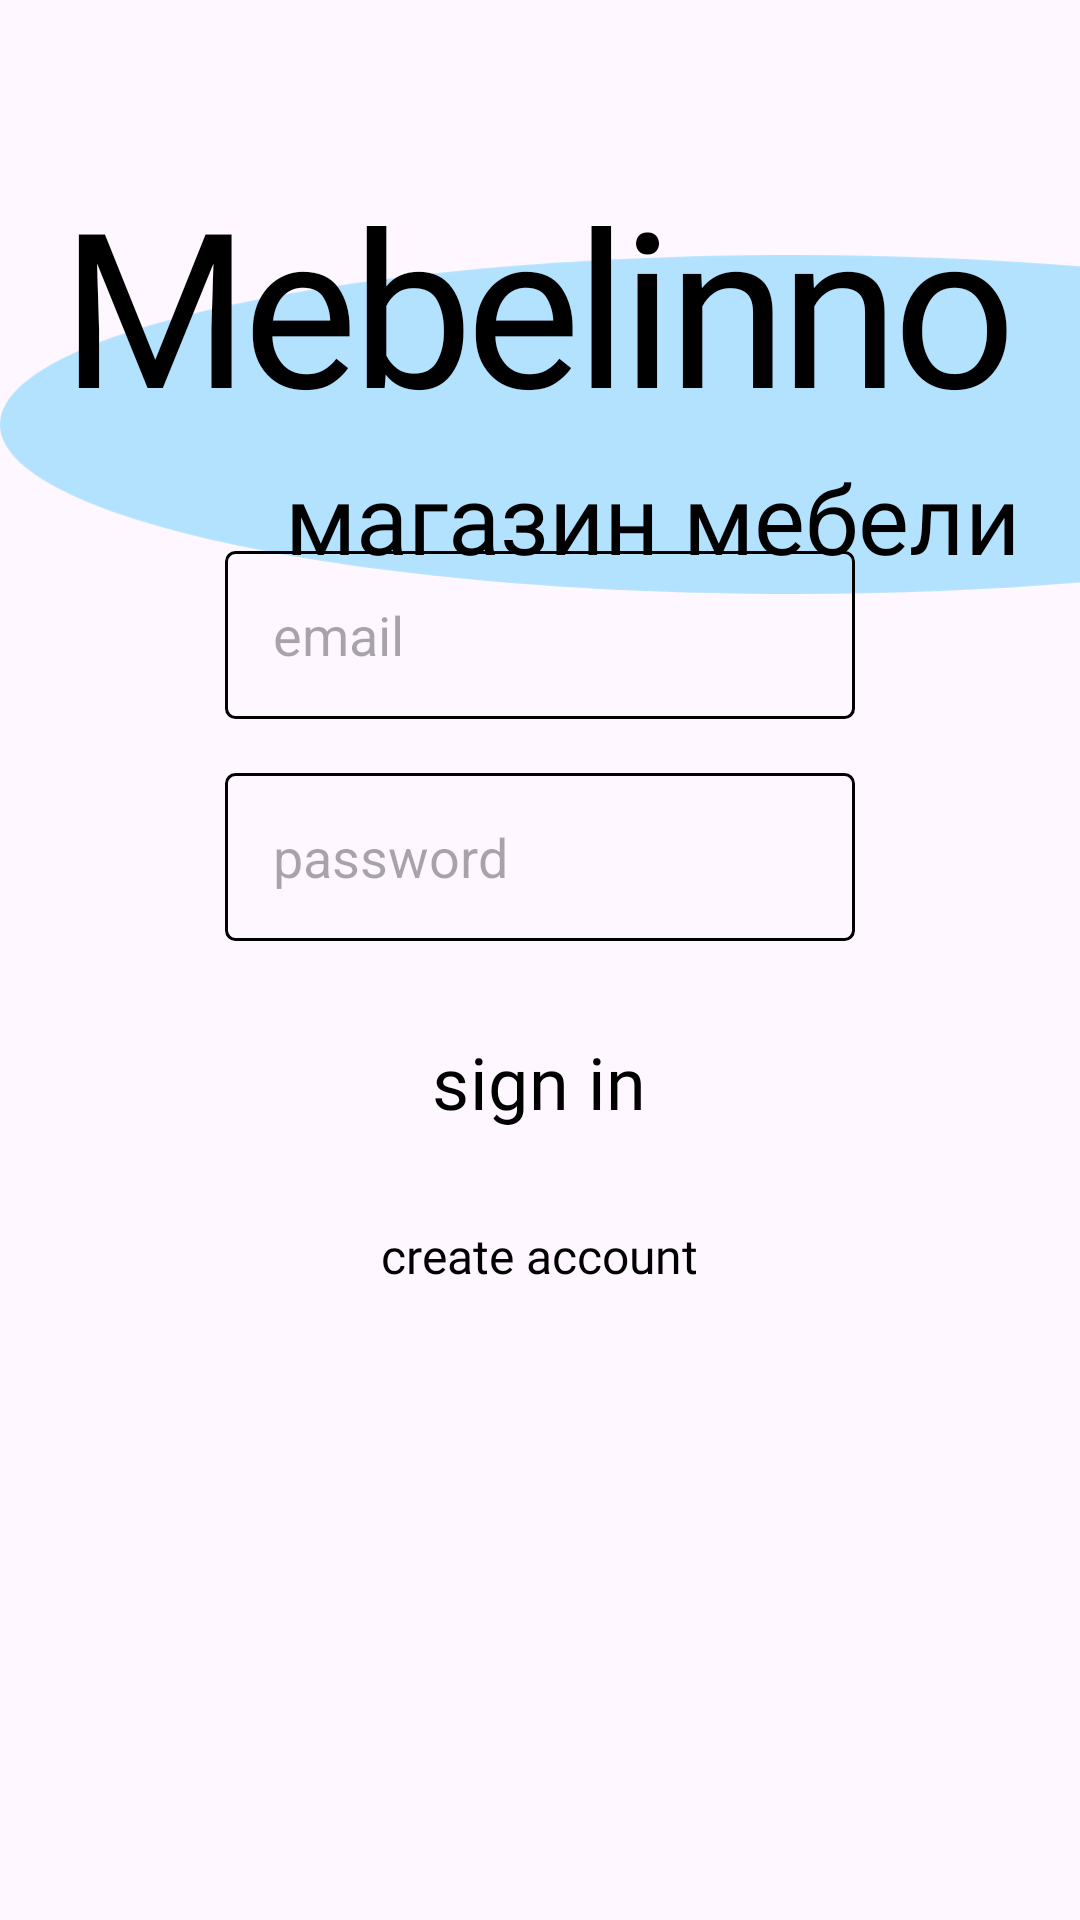

Android layout source for this screen:
<!-- AndroidManifest.xml: application theme Base.Theme.KR_KOTLIN -->
<!-- res/layout/fragment_auth.xml -->
<?xml version="1.0" encoding="utf-8"?>
<androidx.constraintlayout.widget.ConstraintLayout xmlns:android="http://schemas.android.com/apk/res/android"
    xmlns:app="http://schemas.android.com/apk/res-auto"
    xmlns:tools="http://schemas.android.com/tools"
    android:id="@+id/main"
    android:layout_width="match_parent"
    android:layout_height="match_parent"
    tools:context=".ui.authorization.AuthFragment">

    <ImageView
        android:id="@+id/imageView"
        android:layout_width="wrap_content"
        android:layout_height="wrap_content"
        android:layout_marginTop="80dp"
        android:src="@drawable/design_duga"
        app:layout_constraintEnd_toEndOf="parent"
        app:layout_constraintTop_toTopOf="parent" />

    <TextView
        android:id="@+id/textView"
        android:layout_width="wrap_content"
        android:layout_height="wrap_content"
        android:layout_marginStart="10dp"
        android:layout_marginTop="53dp"
        android:layout_marginEnd="11dp"
        android:fontFamily="@font/inter_bold"
        android:letterSpacing="-0.03"
        android:text="@string/mebelinno_main"
        android:textColor="@color/black"
        android:textSize="72sp"
        app:layout_constraintEnd_toEndOf="parent"
        app:layout_constraintStart_toStartOf="parent"
        app:layout_constraintTop_toTopOf="parent" />

    <TextView
        style="@style/RobotoText"
        android:layout_width="wrap_content"
        android:layout_height="wrap_content"
        android:layout_marginTop="151dp"
        android:layout_marginEnd="20dp"
        android:text="@string/magazin_mebeli"
        android:textColor="@color/black"
        android:textSize="32sp"
        app:layout_constraintEnd_toEndOf="parent"
        app:layout_constraintTop_toTopOf="parent" />

    <LinearLayout
        android:id="@+id/linearLayout2"
        android:layout_width="match_parent"
        android:layout_height="wrap_content"
        android:layout_marginTop="85dp"
        android:layout_marginBottom="315dp"
        android:gravity="center_horizontal"
        android:orientation="vertical"
        app:layout_constraintBottom_toBottomOf="parent"
        app:layout_constraintEnd_toEndOf="parent"
        app:layout_constraintTop_toBottomOf="@+id/imageView">

        <EditText
            android:id="@+id/emailEt"
            android:layout_width="210dp"
            android:layout_height="56dp"
            android:background="@drawable/shape_rounded_containers"
            android:gravity="center_vertical"
            android:hint="@string/email_autho"
            android:inputType="textEmailAddress"
            android:paddingStart="16dp"
            tools:layout_editor_absoluteX="83dp"
            tools:layout_editor_absoluteY="421dp" />

        <EditText
            android:id="@+id/passwordEt"
            android:layout_width="210dp"
            android:layout_height="56dp"
            android:layout_marginTop="18dp"
            android:background="@drawable/shape_rounded_containers"
            android:gravity="center_vertical"
            android:hint="@string/password_autho"
            android:inputType="textPassword"
            android:paddingStart="16dp"
            tools:layout_editor_absoluteX="83dp"
            tools:layout_editor_absoluteY="421dp" />

        <Button
            android:id="@+id/buttonSignIn"
            style="@style/ButtonStyle"
            android:layout_width="169dp"
            android:layout_height="58dp"
            android:layout_marginTop="18dp"
            android:text="@string/sign_in_button"
            android:textSize="24sp" />

        <TextView
            android:id="@+id/buttonCreateAcc"
            style="@style/RobotoText"
            android:layout_width="wrap_content"
            android:layout_height="wrap_content"
            android:layout_marginTop="18dp"
            android:clickable="true"
            android:focusable="true"
            android:text="@string/create_account"
            android:textSize="16sp" />
    </LinearLayout>


</androidx.constraintlayout.widget.ConstraintLayout>
<!-- resources referenced by this layout -->
<resources>
  <color name="black">#FF000000</color>
  <!-- drawable design_duga (drawable) -->
  <vector xmlns:android="http://schemas.android.com/apk/res/android"
      android:width="392dp"
      android:height="123dp"
      android:viewportWidth="392"
      android:viewportHeight="123">
    <path
        android:pathData="M287.99,0C324.67,0 359.74,1.46 392,4.13V118.86C359.74,121.54 324.67,123 287.99,123C128.94,123 0,95.47 0,61.5C0,27.53 128.94,0 287.99,0Z"
        android:fillColor="#B3E2FF"/>
  </vector>
  <!-- drawable shape_rounded_containers (drawable) -->
  <?xml version="1.0" encoding="utf-8"?>
  <shape xmlns:android="http://schemas.android.com/apk/res/android">
      <stroke android:width="1dp"/>
      <corners android:radius="3dp"/>
  </shape>
  <string name="create_account">create account</string>
  <string name="email_autho" translatable="false">email</string>
  <string name="magazin_mebeli" translatable="false">магазин мебели</string>
  <string name="mebelinno_main" translatable="false">Mebelinno</string>
  <string name="password_autho">password</string>
  <string name="sign_in_button">sign in</string>
  <style name="ButtonStyle" parent="Widget.Material3.Button">
          <item name="cornerRadius">100dp</item>
          <item name="backgroundTint">@color/blue</item>
          <item name="android:textColor">@color/black</item>
          <item name="android:fontFamily">@font/montserrat_regular</item>
      </style>
  <style name="RobotoText">
          <item name="fontFamily">@font/roboto_regular</item>
          <item name="android:textColor">@color/black</item>
      </style>
  <style name="Base.Theme.KR_KOTLIN" parent="Theme.Material3.DayNight.NoActionBar">
          
          
  
  
  
  
  
  
      </style>
  <color name="blue">#B3E2FF</color>
</resources>
